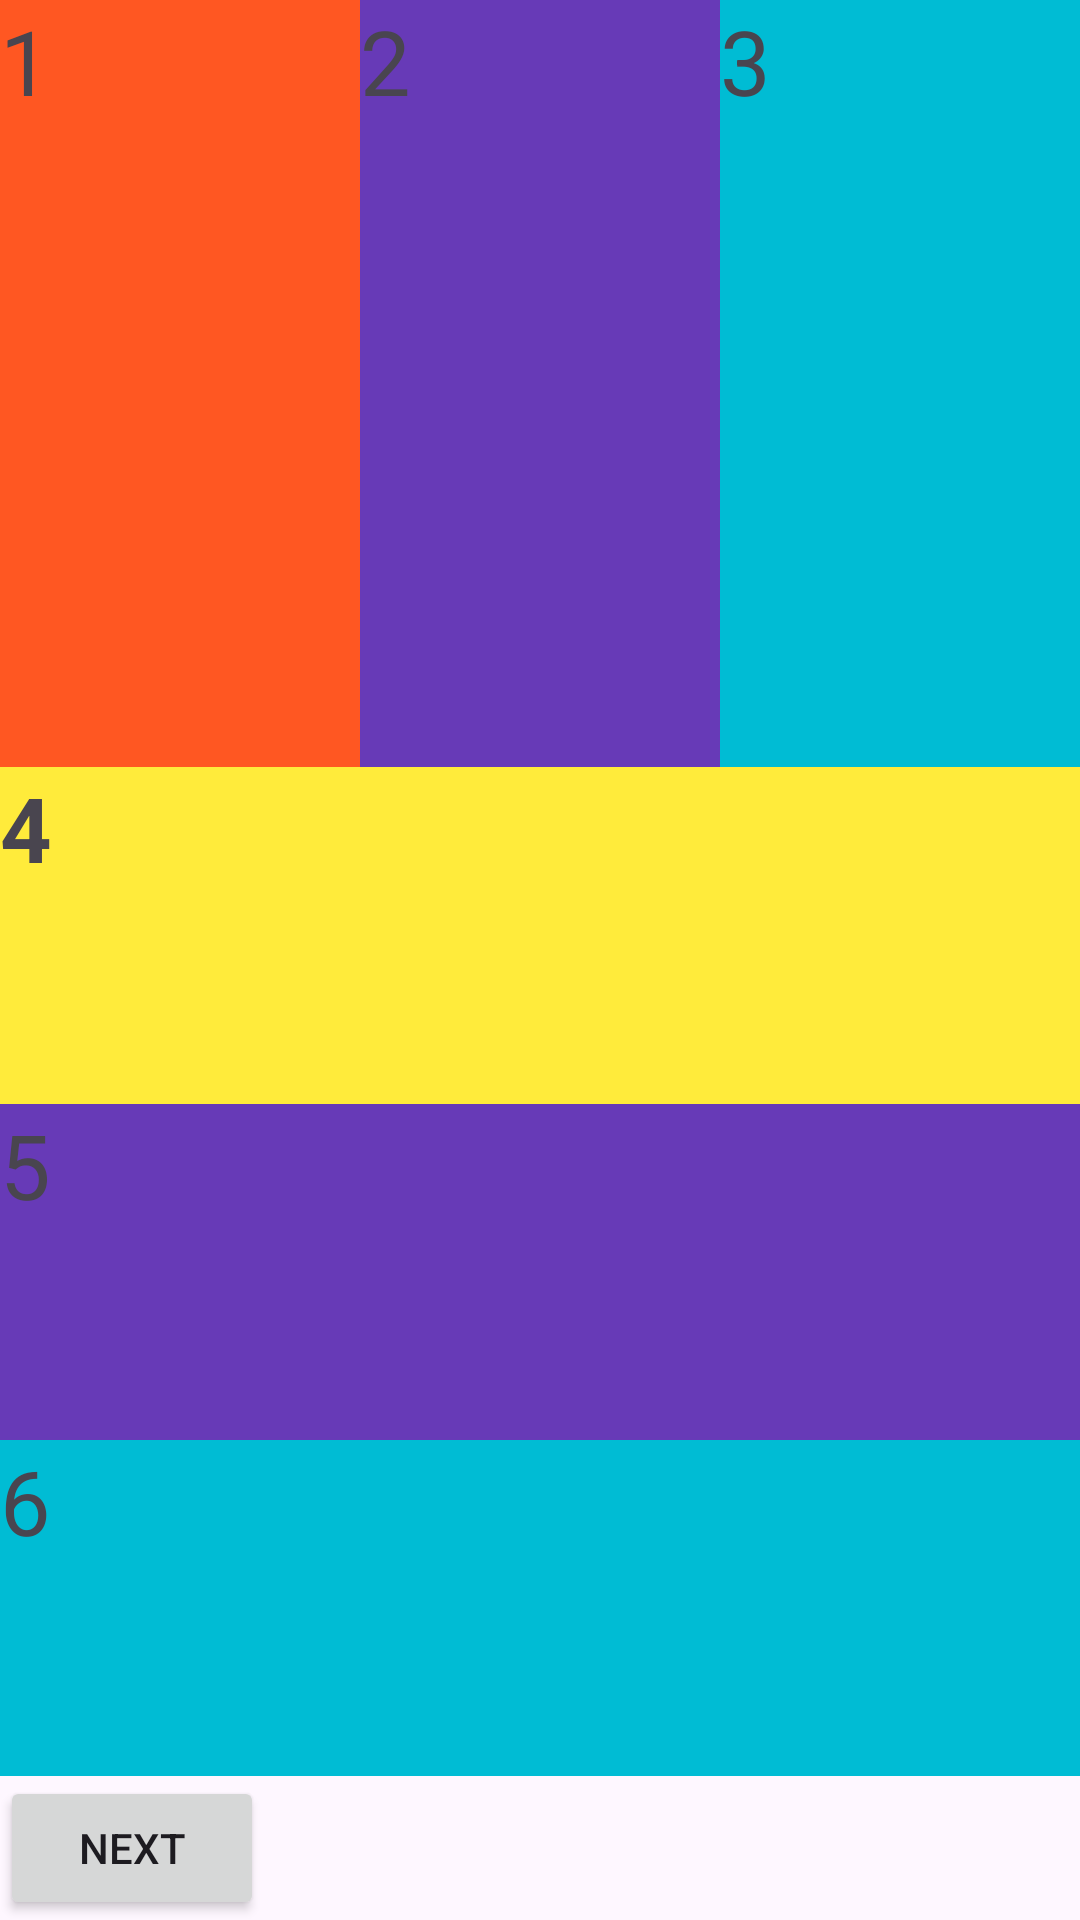

Reconstruct the res/layout file that produces this screen, plus the resources it refers to.
<!-- AndroidManifest.xml: application theme Theme.Lab3_ph35654 -->
<!-- res/layout/bai1.xml -->
<?xml version="1.0" encoding="utf-8"?>
<LinearLayout xmlns:android="http://schemas.android.com/apk/res/android"
    android:layout_width="match_parent"
    android:layout_height="match_parent"
    android:weightSum="6"
    android:orientation="vertical"
    >

    <LinearLayout
        android:layout_width="match_parent"
        android:layout_height="wrap_content"
        android:layout_weight="3"
        android:weightSum="3"
        android:orientation="horizontal"


        >
        <TextView
            android:layout_width="wrap_content"
            android:layout_height="match_parent"
            android:background="#FF5722"
            android:layout_weight="1"

            android:text="1"
            android:textSize="30dp"/>
        <TextView
            android:layout_width="wrap_content"
            android:layout_height="match_parent"
            android:background="#673AB7"
            android:layout_weight="1"
            android:text="2"
            android:textSize="30dp"/>
        <TextView
            android:layout_width="wrap_content"
            android:layout_height="match_parent"
            android:background="#00BCD4"
            android:layout_weight="1"
            android:text="3"
            android:textSize="30dp"/>

    </LinearLayout>

    <LinearLayout
        android:layout_width="match_parent"
        android:layout_height="wrap_content"
        android:layout_weight="3"
        android:weightSum="3"
        android:orientation="vertical"


        >
        <TextView
            android:layout_width="match_parent"
            android:layout_height="match_parent"
            android:background="#FFEB3B"
            android:layout_weight="1"

            android:text="4"
            android:textSize="30dp"
            android:textStyle="bold"/>
        <TextView
            android:layout_width="match_parent"
            android:layout_height="match_parent"
            android:background="#673AB7"
            android:layout_weight="1"
            android:text="5"
            android:textSize="30dp"/>
        <TextView
            android:layout_width="match_parent"
            android:layout_height="match_parent"
            android:background="#00BCD4"
            android:layout_weight="1"
            android:text="6"
            android:textSize="30dp"/>

    </LinearLayout>
    <Button
        android:id="@+id/btnnext"
        android:layout_width="wrap_content"
        android:layout_height="wrap_content"
        android:text="Next"

        />

</LinearLayout>
<!-- resources referenced by this layout -->
<resources>
  <style name="Theme.Lab3_ph35654" parent="Base.Theme.Lab3_ph35654" />
  <style name="Base.Theme.Lab3_ph35654" parent="Theme.Material3.DayNight.NoActionBar">
          
          
      </style>
</resources>
